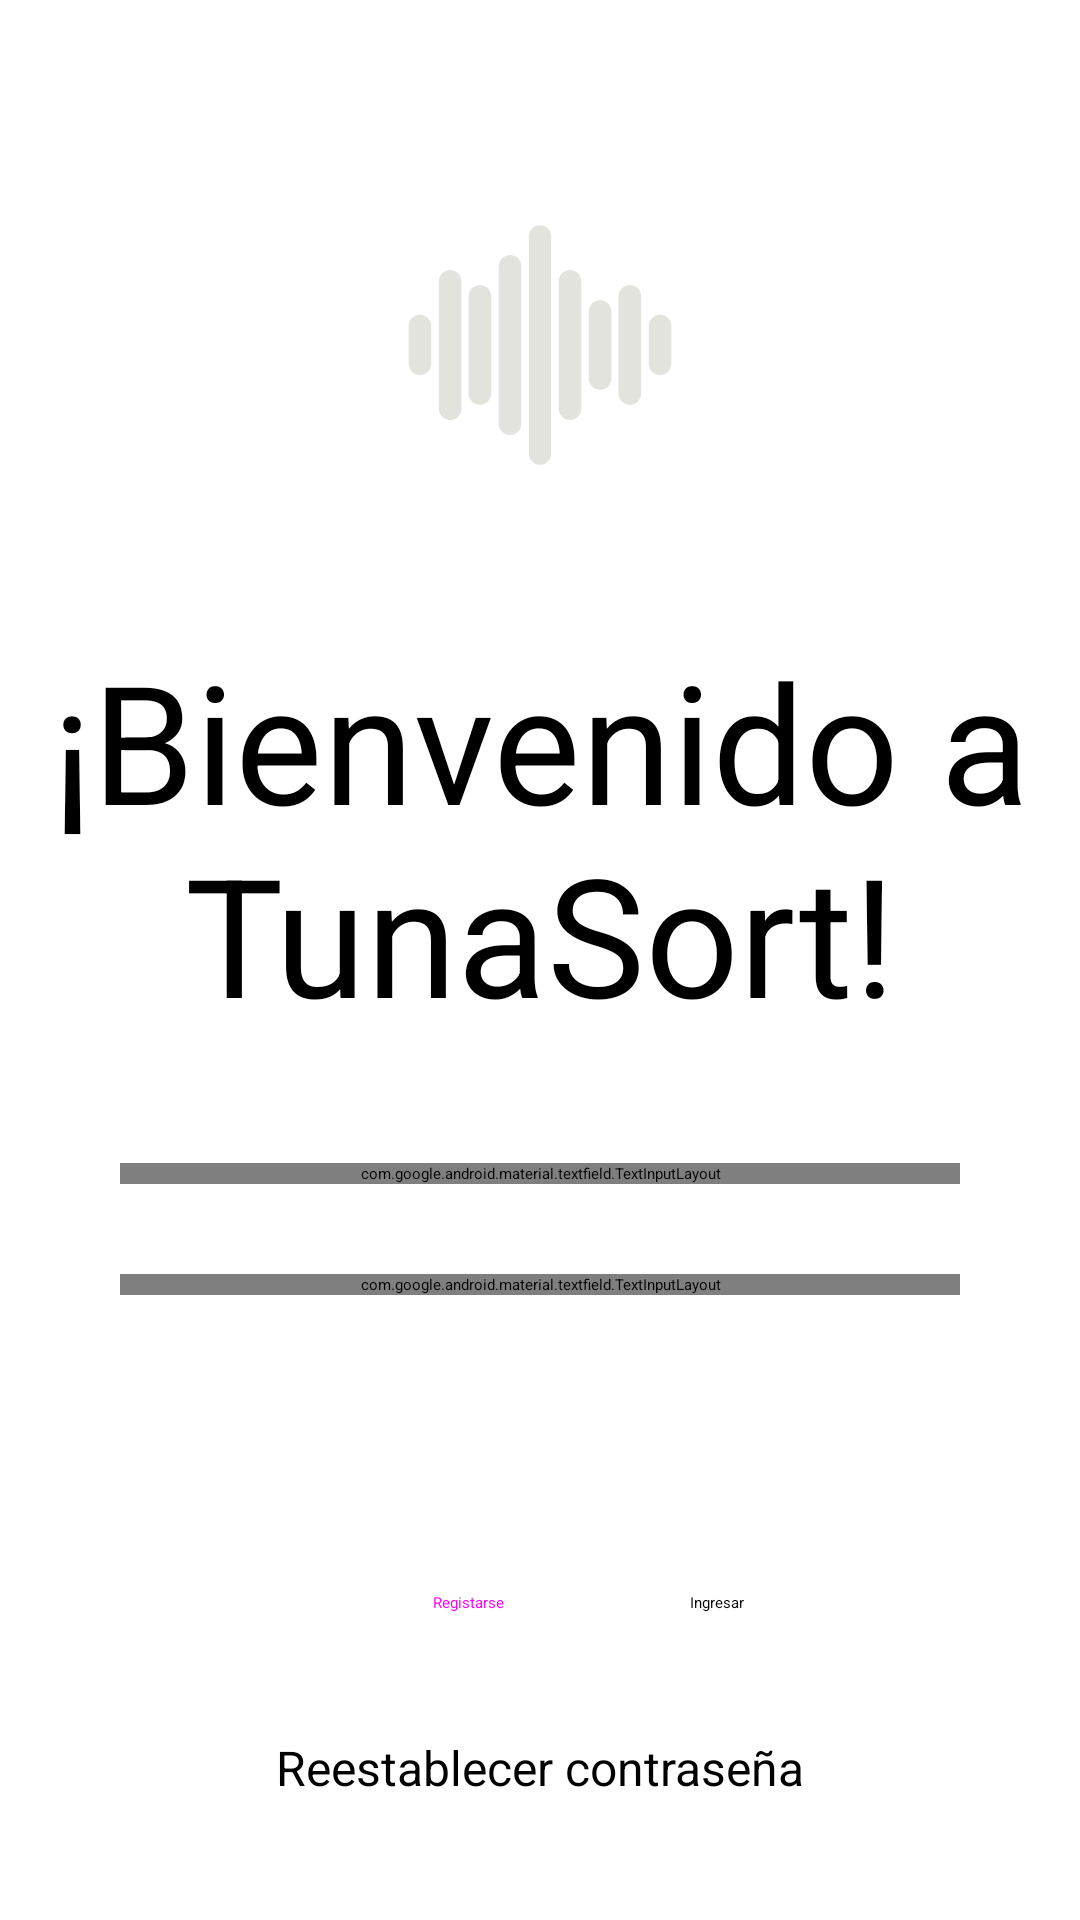

Here is an Android app screen rendered from its layout file. Give the layout XML and the strings, colors and styles it references.
<!-- AndroidManifest.xml: application theme Theme.App.Starting -->
<!-- res/layout/fragment_login.xml -->
<?xml version="1.0" encoding="utf-8"?>
<androidx.constraintlayout.widget.ConstraintLayout
    xmlns:android="http://schemas.android.com/apk/res/android"
    xmlns:app="http://schemas.android.com/apk/res-auto"
    xmlns:tools="http://schemas.android.com/tools"
    android:layout_width="match_parent"
    android:layout_height="match_parent"
    tools:context=".ui.fragments.LoginFragment">

    <androidx.constraintlayout.widget.ConstraintLayout
        android:id="@+id/loginLayout"
        android:layout_width="match_parent"
        android:layout_height="match_parent" >

        <ImageView
            android:id="@+id/imgLogo"
            android:src="@drawable/ic_playment"
            android:layout_width="150dp"
            android:layout_height="150dp"
            android:layout_marginTop="40dp"
            app:layout_constraintTop_toTopOf="parent"
            app:layout_constraintStart_toStartOf="parent"
            app:layout_constraintEnd_toEndOf="parent" />

        <TextView
            android:id="@+id/lblTitle"
            android:text="@string/message_welcome"
            android:textSize="55sp"
            android:textAlignment="center"
            android:layout_width="0dp"
            android:layout_height="wrap_content"
            android:layout_marginTop="20dp"
            app:layout_constraintTop_toBottomOf="@id/imgLogo"
            app:layout_constraintStart_toStartOf="parent"
            app:layout_constraintEnd_toEndOf="parent" />

        <com.google.android.material.textfield.TextInputLayout
            android:id="@+id/layoutEmail"
            style="@style/PlayMent_TextInputLayout"
            android:layout_width="match_parent"
            android:layout_height="wrap_content"
            android:layout_marginTop="40dp"
            android:layout_marginStart="40dp"
            android:layout_marginEnd="40dp"
            android:hint="@string/label_email"
            app:boxBackgroundMode="outline"
            app:layout_constraintTop_toBottomOf="@id/lblTitle"
            app:startIconDrawable="@drawable/ic_email" >

            <com.google.android.material.textfield.TextInputEditText
                android:id="@+id/txtEmail"
                style="@style/PlayMent_TextInputEditText"
                android:layout_width="match_parent"
                android:layout_height="wrap_content"
                android:inputType="textEmailAddress"
                android:maxLines="1" />

        </com.google.android.material.textfield.TextInputLayout>

        <com.google.android.material.textfield.TextInputLayout
            android:id="@+id/layoutPassword"
            style="@style/PlayMent_TextInputLayout"
            android:layout_width="match_parent"
            android:layout_height="wrap_content"
            android:layout_marginTop="30dp"
            android:layout_marginStart="40dp"
            android:layout_marginEnd="40dp"
            android:hint="@string/label_password"
            app:boxBackgroundMode="outline"
            app:layout_constraintTop_toBottomOf="@id/layoutEmail"
            app:startIconDrawable="@drawable/ic_pass" >

            <com.google.android.material.textfield.TextInputEditText
                android:id="@+id/txtPassword"
                style="@style/PlayMent_TextInputEditText"
                android:layout_width="match_parent"
                android:layout_height="wrap_content"
                android:inputType="textPassword"
                android:maxLines="1" />

        </com.google.android.material.textfield.TextInputLayout>

        <LinearLayout
            android:layout_width="wrap_content"
            android:layout_height="wrap_content"
            android:layout_marginBottom="20dp"
            app:layout_constraintBottom_toTopOf="@id/lblResetPassword"
            app:layout_constraintStart_toStartOf="parent"
            app:layout_constraintEnd_toEndOf="parent" >

            <Button
                android:id="@+id/btnRegister"
                style="@style/Widget.Material3.Button.OutlinedButton"
                android:text="@string/label_register"
                android:layout_marginEnd="30dp"
                android:layout_width="wrap_content"
                android:layout_height="wrap_content" />

            <Button
                android:id="@+id/btnLogin"
                android:text="@string/label_login"
                android:layout_width="wrap_content"
                android:layout_height="wrap_content" />

        </LinearLayout>

        <TextView
            android:id="@+id/lblResetPassword"
            android:text="@string/label_reset_password"
            android:textSize="16sp"
            android:layout_width="wrap_content"
            android:layout_height="wrap_content"
            android:layout_marginBottom="40dp"
            app:layout_constraintBottom_toBottomOf="parent"
            app:layout_constraintStart_toStartOf="parent"
            app:layout_constraintEnd_toEndOf="parent" />

    </androidx.constraintlayout.widget.ConstraintLayout>

    <ProgressBar
        android:id="@+id/progressBar"
        android:indeterminateDrawable="@drawable/anim_loading"
        android:indeterminateDuration="1500"
        android:layout_width="50dp"
        android:layout_height="50dp"
        android:visibility="invisible"
        app:layout_constraintBottom_toBottomOf="parent"
        app:layout_constraintEnd_toEndOf="parent"
        app:layout_constraintStart_toStartOf="parent"
        app:layout_constraintTop_toTopOf="parent" />

</androidx.constraintlayout.widget.ConstraintLayout>
<!-- resources referenced by this layout -->
<resources>
  <!-- drawable anim_loading (drawable) -->
  <?xml version="1.0" encoding="utf-8"?>
  <selector xmlns:android="http://schemas.android.com/apk/res/android">
      <item>
          <rotate android:drawable="@drawable/ic_loading2"
              android:fromDegrees="0"
              android:toDegrees="360" />
      </item>
  </selector>
  <!-- drawable ic_email (drawable) -->
  <vector android:height="24dp" android:tint="@color/PM_green"
      android:viewportHeight="24" android:viewportWidth="24"
      android:width="24dp" xmlns:android="http://schemas.android.com/apk/res/android">
      <path android:fillColor="@color/PM_green" android:pathData="M22,6c0,-1.1 -0.9,-2 -2,-2L4,4c-1.1,0 -2,0.9 -2,2v12c0,1.1 0.9,2 2,2h16c1.1,0 2,-0.9 2,-2L22,6zM20,6l-8,5 -8,-5h16zM20,18L4,18L4,8l8,5 8,-5v10z"/>
  </vector>
  <string name="label_email">Email</string>
  <string name="label_login">Ingresar</string>
  <string name="label_password">Contraseña</string>
  <string name="label_register">Registarse</string>
  <string name="label_reset_password">Reestablecer contraseña</string>
  <string name="message_welcome">¡Bienvenido a TunaSort!</string>
  <style name="PlayMent_TextInputEditText" parent="ThemeOverlay.Material3.TextInputEditText">
          <item name="android:textColor">@color/PM_white</item>
      </style>
  <style name="PlayMent_TextInputLayout" parent="Widget.Material3.TextInputLayout.OutlinedBox">
          <item name="android:textColorHint">@color/PM_white</item>
          <item name="boxStrokeColor">@color/text_input_box_stroke</item>
          <item name="startIconTint">@color/text_input_box_stroke</item>
          <item name="boxBackgroundMode">outline</item>
          <item name="boxCornerRadiusTopStart">16dp</item>
          <item name="boxCornerRadiusTopEnd">16dp</item>
          <item name="boxCornerRadiusBottomStart">16dp</item>
          <item name="boxCornerRadiusBottomEnd">16dp</item>
      </style>
  <style name="Theme.App.Starting" parent="Theme.SplashScreen.IconBackground">
          <item name="windowSplashScreenBackground">@color/PM_black</item>
          <item name="windowSplashScreenAnimatedIcon">@drawable/anim_playment</item>
          
          <item name="windowSplashScreenAnimationDuration">2000</item>
          <item name="postSplashScreenTheme">@style/Theme.Mod8Practica2</item>
      </style>
  <!-- drawable ic_loading2 (drawable) -->
  <vector xmlns:android="http://schemas.android.com/apk/res/android"
      android:width="200dp"
      android:height="200dp"
      android:viewportWidth="24"
      android:viewportHeight="24">
    <path
        android:pathData="M12,19C15.866,19 19,15.866 19,12C19,8.134 15.866,5 12,5C8.134,5 5,8.134 5,12C5,15.866 8.134,19 12,19ZM12,22C17.523,22 22,17.523 22,12C22,6.477 17.523,2 12,2C6.477,2 2,6.477 2,12C2,17.523 6.477,22 12,22Z"
        android:strokeAlpha="0.2"
        android:fillColor="@color/PM_white"
        android:fillType="evenOdd"
        android:fillAlpha="0.2"/>
    <path
        android:pathData="M2,12C2,6.477 6.477,2 12,2V5C8.134,5 5,8.134 5,12H2Z"
        android:fillColor="@color/PM_white"/>
  </vector>
  <color name="PM_green">#FF34E36A</color>
  <color name="PM_white">#FFE2E3DD</color>
  <color name="PM_black">#FF1A1C19</color>
  <style name="Theme.Mod8Practica2" parent="Base.Theme.Mod8Practica2" />
  <color name="PM_dark_green">#FF00531F</color>
  <color name="PM_darker_green">#FF003913</color>
  <color name="PM_light_green">#69FF89</color>
  <color name="PM_gray">#FF8B9389</color>
  <color name="PM_dark_gray">#FF424940</color>
  <color name="PM_light_gray">#FFC1C9BE</color>
</resources>
